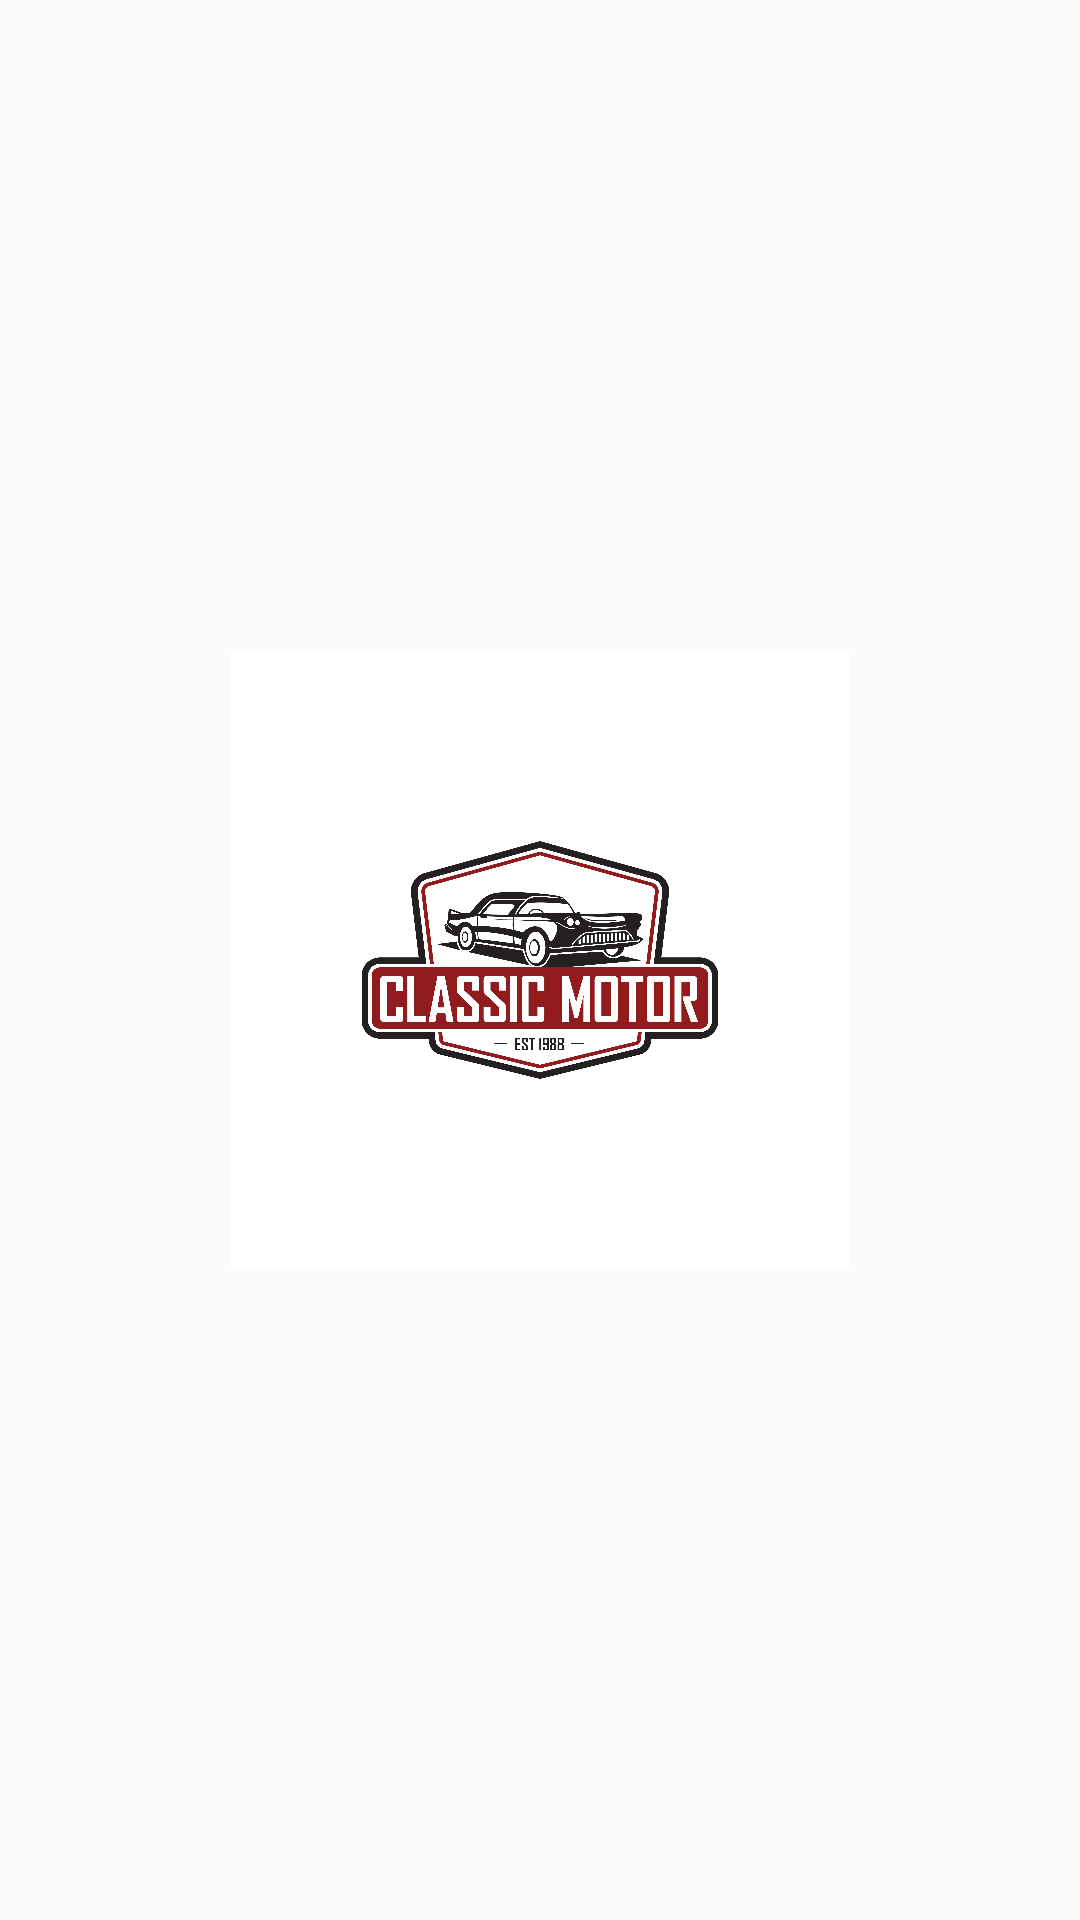

Reconstruct the res/layout file that produces this screen, plus the resources it refers to.
<!-- AndroidManifest.xml: application theme Theme.Assignment3 -->
<!-- res/layout/activity_splash.xml -->
<?xml version="1.0" encoding="utf-8"?>
<androidx.constraintlayout.widget.ConstraintLayout xmlns:android="http://schemas.android.com/apk/res/android"
    xmlns:app="http://schemas.android.com/apk/res-auto"
    xmlns:tools="http://schemas.android.com/tools"
    android:layout_width="match_parent"
    android:layout_height="match_parent"
    tools:context=".SplashActivity">

    <ImageView
        android:id="@+id/imageView"
        android:layout_width="206dp"
        android:layout_height="208dp"
        android:contentDescription="@string/image_alt"
        app:layout_constraintBottom_toBottomOf="parent"
        app:layout_constraintEnd_toEndOf="parent"
        app:layout_constraintStart_toStartOf="parent"
        app:layout_constraintTop_toTopOf="parent"
        app:srcCompat="@drawable/car_logo" />
</androidx.constraintlayout.widget.ConstraintLayout>
<!-- resources referenced by this layout -->
<resources>
  <!-- drawable car_logo: png bitmap (drawable, 686206 bytes) -->
  <string name="image_alt">Android image description</string>
  <style name="Theme.Assignment3" parent="Theme.AppCompat.DayNight.DarkActionBar">
          
          <item name="colorPrimary">@color/purple_500</item>
          <item name="colorPrimaryVariant">@color/purple_700</item>
          <item name="colorOnPrimary">@color/white</item>
          
          <item name="colorSecondary">@color/teal_200</item>
          <item name="colorSecondaryVariant">@color/teal_700</item>
          <item name="colorOnSecondary">@color/black</item>
          
          <item name="android:statusBarColor">?attr/colorPrimaryVariant</item>
          
      </style>
  <!-- not gathered from this repository: default colours our renderer supplied (Android Studio template values) -->
  <color name="purple_500">#FF6200EE</color>
  <color name="purple_700">#FF3700B3</color>
  <color name="teal_200">#FF03DAC5</color>
  <color name="teal_700">#FF018786</color>
  <color name="black">#FF000000</color>
  <color name="white">#FFFFFFFF</color>
</resources>
